Run: headless pygame with SDL's dummy video driver; simulated clock (each Clock.tick advances the game by its frame time, no real sleeping); random seed 0; keys injected as events and as key.get_pressed() state; mouse plan: one left click at the window centre at the start of phase 2, then a move to the lower-right quarter at the start of phase 3.
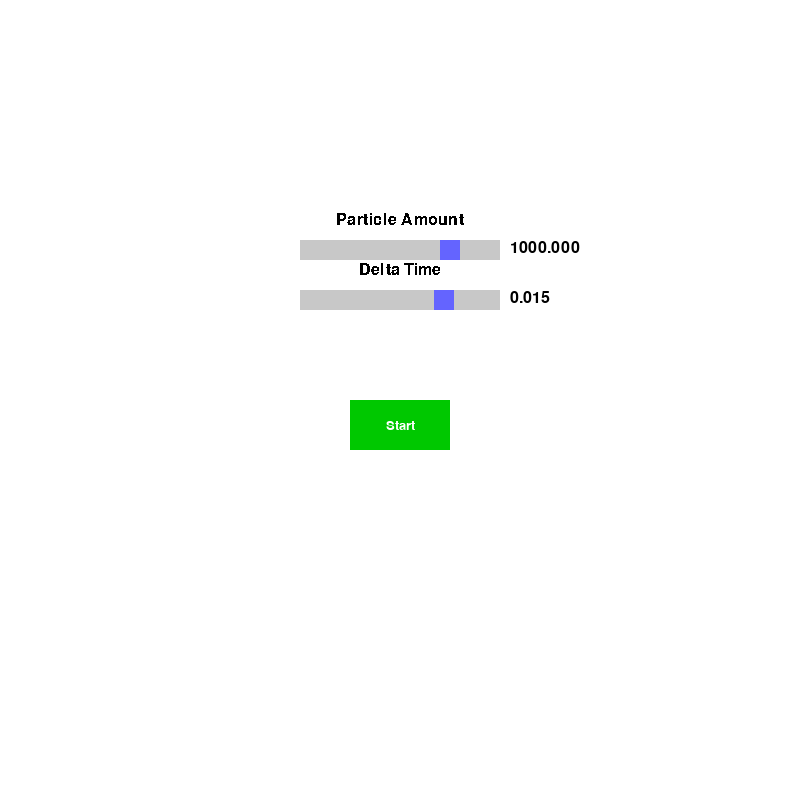
Frame 1 of 2 · flips 1–60 · no input
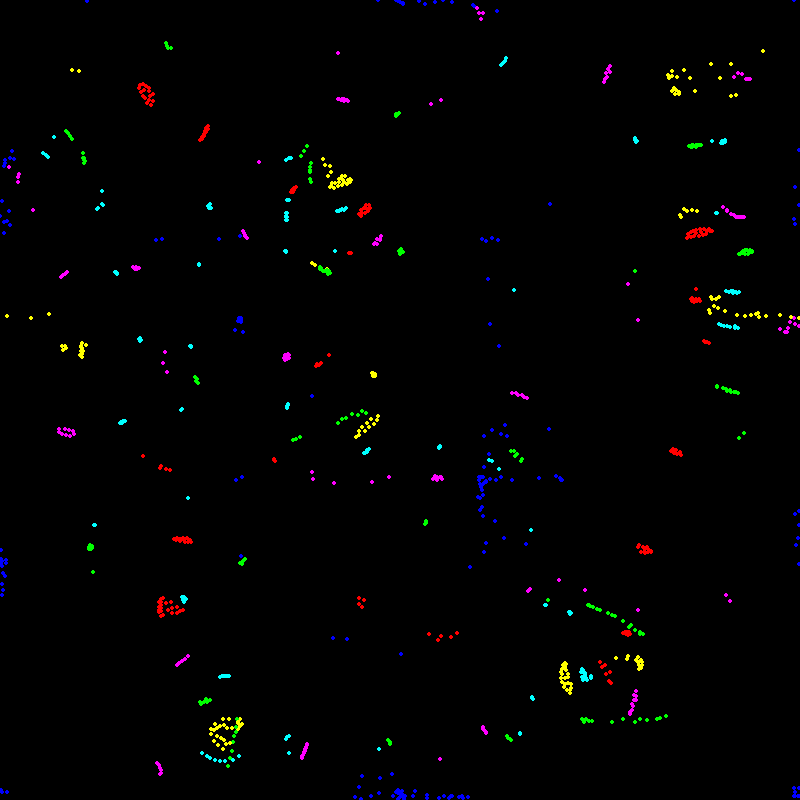
Frame 2 of 2 · flips 61–180 · clicked the window centre · tapped SPACE, RETURN · held RIGHT (→), D

The pygame program that drew these frames:

import pygame
from pygame.locals import *
from pygame.math import Vector2
import random
import math
from collections import defaultdict

pygame.font.init()
menuFont = pygame.font.SysFont("arial", 24)
buttonFont = pygame.font.SysFont("arial", 20)

# Screen
screensize = 800
screen = pygame.display.set_mode((screensize, screensize))
pygame.display.set_caption("ThisLittleLife")

class Slider:
    def __init__(self, x, y, name, minval, maxval, initialval, w, h):
        self.rect = pygame.Rect(0, 0, w, h)
        self.rect.center = (x, y)
        self.x = x
        self.y = y
        self.name = name
        self.minval = minval
        self.maxval = maxval
        self.val = initialval
        self.handleRect = pygame.Rect(0, 0, 20, h)
        self.handleRect.center = (x, y)
        self.handleRect.centerx = x + (initialval - minval) / (maxval - minval) * w
        self.dragging = False
        self.nameText = menuFont.render(name, False, (0, 0, 0))
        self.valText = menuFont.render(f"{initialval:.3f}", False, (0, 0, 0))

    def draw(self, mscreen):
        mscreen.blit(self.nameText, self.nameText.get_rect(center=(self.x, self.y - 30)))
        pygame.draw.rect(mscreen, (200, 200, 200), self.rect)
        pygame.draw.rect(mscreen, (100, 100, 255), self.handleRect)
        self.valText = menuFont.render(f"{self.val:.3f}", True, (0, 0, 0))
        mscreen.blit(self.valText, (self.rect.right + 10, self.rect.centery - 10))

    def handledrag(self, event):
        if event.type == pygame.MOUSEBUTTONDOWN and self.handleRect.collidepoint(event.pos):
            self.dragging = True
        elif event.type == pygame.MOUSEBUTTONUP:
            self.dragging = False
        elif event.type == pygame.MOUSEMOTION and self.dragging:
            self.handleRect.centerx = max(self.rect.left, min(event.pos[0], self.rect.right))
            self.val = self.minval + (self.handleRect.centerx - self.rect.left) / self.rect.width * (self.maxval - self.minval)
            self.val = min(max(self.val, self.minval), self.maxval)
            print(f"Slider {self.name} value: {self.val}")

class Button:
    def __init__(self, x, y, w, h, text, action=None):
        self.rect = pygame.Rect(x, y, w, h)
        self.color = (0, 200, 0)
        self.hover_color = (0, 255, 0)
        self.text = text
        self.action = action
        self.textSurf = buttonFont.render(text, True, (255, 255, 255))
        self.textRect = self.textSurf.get_rect(center=self.rect.center)
        self.hovered = False

    def draw(self, mscreen):
        color = self.hover_color if self.hovered else self.color
        pygame.draw.rect(mscreen, color, self.rect)
        mscreen.blit(self.textSurf, self.textRect)

    def handle_event(self, event):
        if event.type == pygame.MOUSEMOTION:
            self.hovered = self.rect.collidepoint(event.pos)
        if event.type == pygame.MOUSEBUTTONDOWN and self.rect.collidepoint(event.pos):
            if self.action:
                print(f"Button {self.text} clicked")
                self.action()

n = 1000
dt = 0.015
frictionHLF = 0.010
rMax = 0.25
m = 6
grid_size = 10
menuopen = True

def makeRandomMatrix():
    return [[random.random() * 15 - 7.5 for _ in range(m)] for _ in range(m)]

matrix = makeRandomMatrix()
frictionFactor = math.pow(0.5, dt / frictionHLF)

color_set = [
    (255, 0, 0), (0, 255, 0), (0, 0, 255),
    (255, 255, 0), (0, 255, 255), (255, 0, 255)
]

def initialize_particles(n):
    positions, velocities, colors = [], [], []
    for i in range(n):
        colors.append(color_set[i % m])
        positions.append(Vector2(random.random(), random.random()))
        velocities.append(Vector2(0, 0))
    return positions, velocities, colors

def get_grid_position(position):
    return int(position.x * grid_size), int(position.y * grid_size)

def force(r, a):
    beta = 0.3
    if r < beta:
        return r / beta - 1
    elif beta < r < 1:
        return a * (1 - abs(2 * r - 1 - beta) / (1 - beta))
    return 0

def update_particles(positions, velocities, colors):
    grid = defaultdict(list)
    new_velocities = []

    for i, pos in enumerate(positions):
        grid_pos = get_grid_position(pos)
        grid[grid_pos].append(i)

    for i, pos in enumerate(positions):
        total_force = Vector2(0, 0)
        grid_pos = get_grid_position(pos)

        for dx in [-1, 0, 1]:
            for dy in [-1, 0, 1]:
                neighbor_pos = (grid_pos[0] + dx, grid_pos[1] + dy)
                for j in grid.get(neighbor_pos, []):
                    if j == i:
                        continue
                    r = positions[j] - positions[i]
                    dist = r.length()
                    if 0 < dist < rMax:
                        f = force(dist / rMax, matrix[color_set.index(colors[j])][color_set.index(colors[i])])
                        total_force += r.normalize() * f

        new_velocity = velocities[i] * frictionFactor + total_force * dt * rMax * 4
        new_velocities.append(new_velocity)

    for i in range(n):
        velocities[i] = new_velocities[i]
        positions[i] += velocities[i] * dt
        positions[i].x %= 1
        positions[i].y %= 1

    return positions, velocities

def start_program():
    global menuopen
    menuopen = False
    print("Starting the game...")

def menu():
    global n, dt, menuopen
    particle_slider = Slider(400, 250, "Particle Amount", 500, 2500, n, 200, 20)
    dt_slider = Slider(400, 300, "Delta Time", 0.005, 0.05, dt, 200, 20)
    start_button = Button(350, 400, 100, 50, "Start", start_program)

    run = True
    while run and menuopen:
        for event in pygame.event.get():
            if event.type == pygame.QUIT:
                pygame.quit()
                exit()
            particle_slider.handledrag(event)
            dt_slider.handledrag(event)
            start_button.handle_event(event)

        screen.fill((255, 255, 255))
        particle_slider.draw(screen)
        dt_slider.draw(screen)
        start_button.draw(screen)
        pygame.display.flip()

    n = int(particle_slider.val)
    dt = dt_slider.val
    print(f"Slider values set to: Particles = {n}, Delta Time = {dt}")

def main():
    global n, dt
    clock = pygame.time.Clock()

    positions, velocities, colors = initialize_particles(n)
    print(f"Particles initialized: {n}")

    run = True
    while run:
        for event in pygame.event.get():
            if event.type == pygame.QUIT:
                run = False

        screen.fill((0, 0, 0))
        positions, velocities = update_particles(positions, velocities, colors)
        for i in range(n):
            pos = (int(positions[i].x * screensize), int(positions[i].y * screensize))
            pygame.draw.circle(screen, colors[i], pos, 2)

        pygame.display.flip()
        clock.tick(60)  # Limit the frame rate to 60 FPS

pygame.init()

while menuopen:
    print("Running the menu...")
    menu()

if not menuopen:
    print("Running the main program...")
    screen.fill((0, 0, 0))
    pygame.display.flip()
    main()

pygame.quit()
